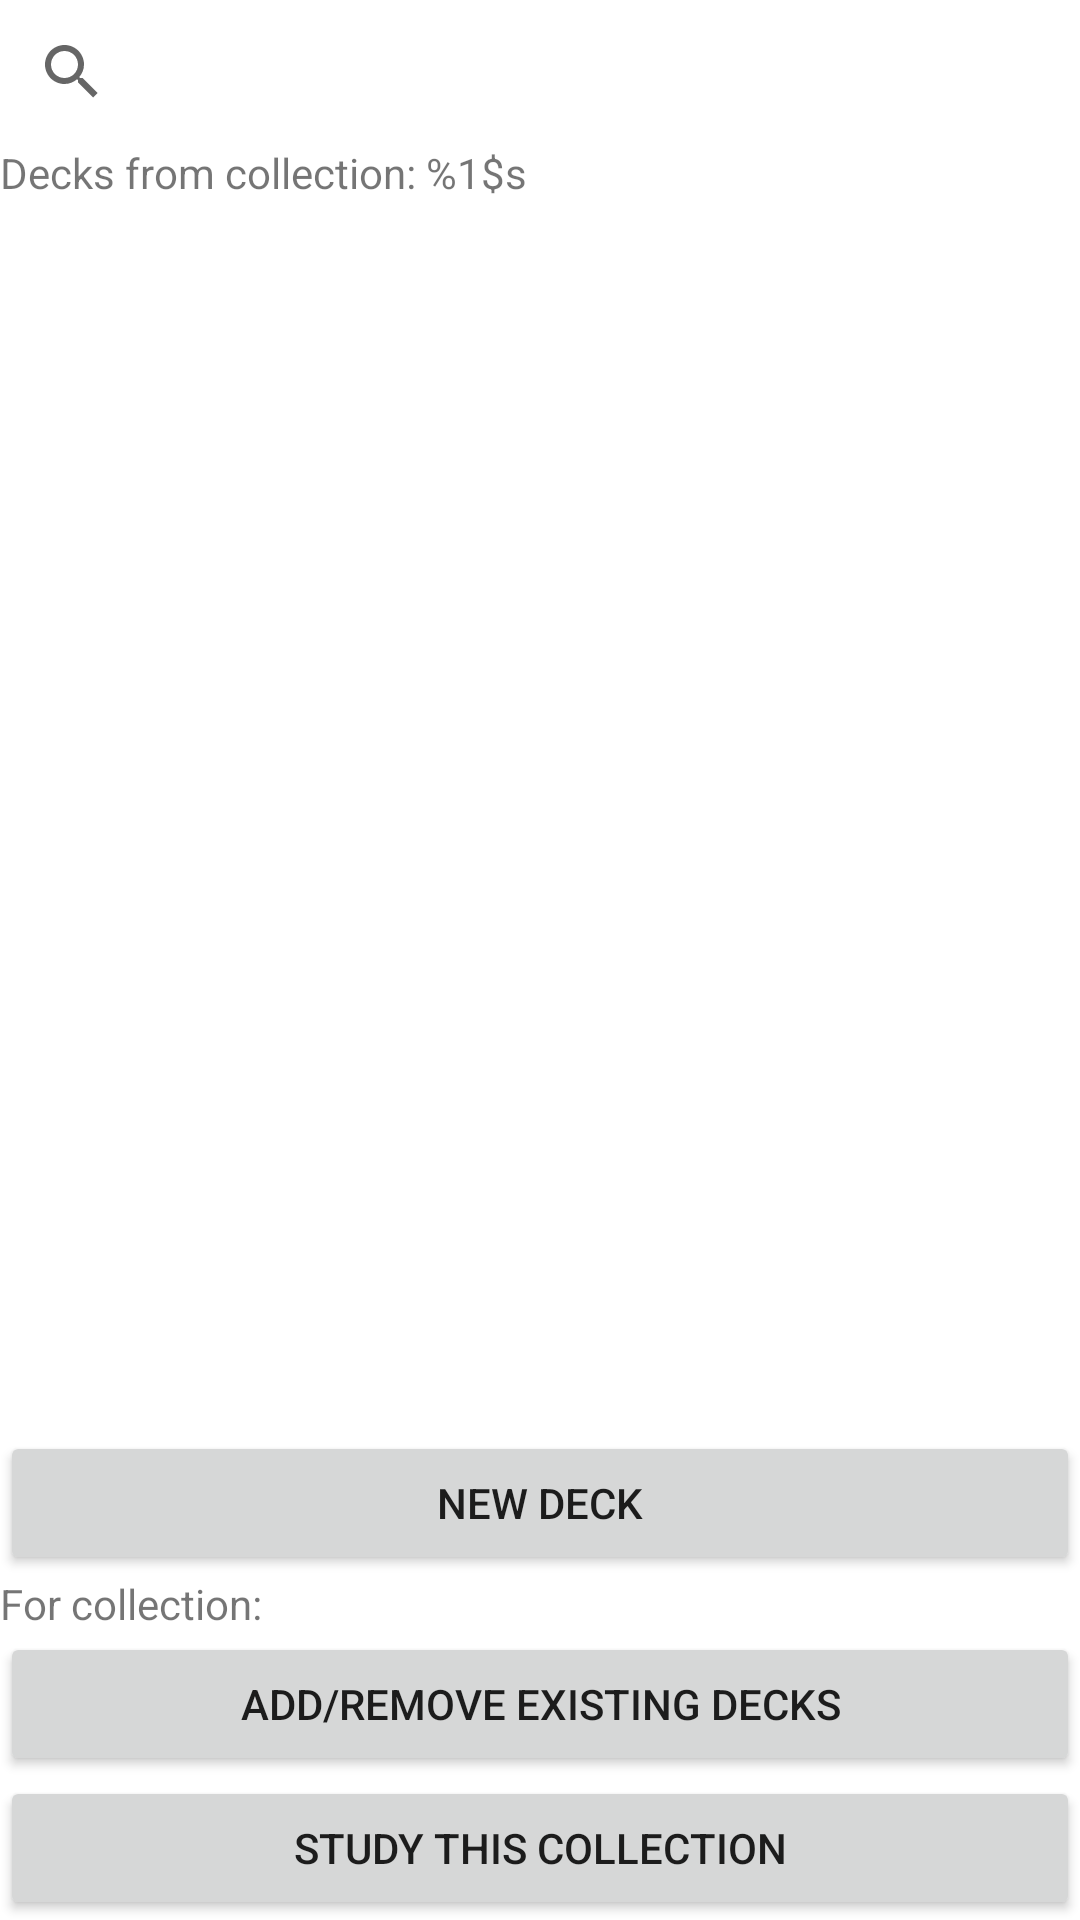

Here is an Android app screen rendered from its layout file. Give the layout XML and the strings, colors and styles it references.
<!-- AndroidManifest.xml: application theme Theme.AppCompat.DayNight.NoActionBar -->
<!-- res/layout/fragment_deck_list.xml -->
<?xml version="1.0" encoding="utf-8"?>
<LinearLayout xmlns:android="http://schemas.android.com/apk/res/android"
    xmlns:tools="http://schemas.android.com/tools"
    android:layout_width="match_parent"
    android:layout_height="match_parent"
    tools:context=".ui.fragment.FragmentDeckList"
    android:orientation="vertical"
    android:background="@color/white"
    android:clickable="true"
    android:focusable="true">

    <androidx.appcompat.widget.SearchView
        android:id="@+id/searchView_deck_list"
        android:layout_width="match_parent"
        android:layout_height="wrap_content" />

    <TextView
        android:id="@+id/tv_deckScreen_currentCollectionInfo"
        android:layout_width="match_parent"
        android:layout_height="wrap_content"
        android:text="@string/tv_current_collection_info"/>

    <androidx.recyclerview.widget.RecyclerView
        android:id="@+id/recyclerView_item_list"
        android:layout_width="match_parent"
        android:layout_height="0dp"
        android:layout_weight="1"/>

    <LinearLayout
        android:layout_width="match_parent"
        android:layout_height="wrap_content"
        android:orientation="horizontal">

        <Button
            android:id="@+id/button_add_item_to_decks_list"
            android:layout_width="match_parent"
            android:layout_height="wrap_content"
            android:layout_weight="1"
            android:text="@string/button_add_item_to_list"/>

    </LinearLayout>

    <LinearLayout
        android:id="@+id/linearLayout_uiGroup_collection"
        android:layout_width="match_parent"
        android:layout_height="wrap_content"
        android:orientation="vertical">

        <TextView
            android:layout_width="wrap_content"
            android:layout_height="wrap_content"
            android:text="For collection:" />

        <Button
            android:id="@+id/button_decks_list_add_remove_existing_deck_for_collection"
            android:layout_width="match_parent"
            android:layout_height="wrap_content"
            android:text="@string/button_deck_list_add_remove_existing_deck"/>

        <Button
            android:id="@+id/button_decks_list_collection_study"
            android:layout_width="match_parent"
            android:layout_height="wrap_content"
            android:text="@string/button_deck_list_collection_study"/>

    </LinearLayout>
</LinearLayout>
<!-- resources referenced by this layout -->
<resources>
  <color name="white">#FFFFFFFF</color>
  <string name="button_add_item_to_list">NEW DECK</string>
  <string name="button_deck_list_add_remove_existing_deck">add/remove existing decks</string>
  <string name="button_deck_list_collection_study">study this collection</string>
  <string name="tv_current_collection_info">Decks from collection: %1$s</string>
</resources>
